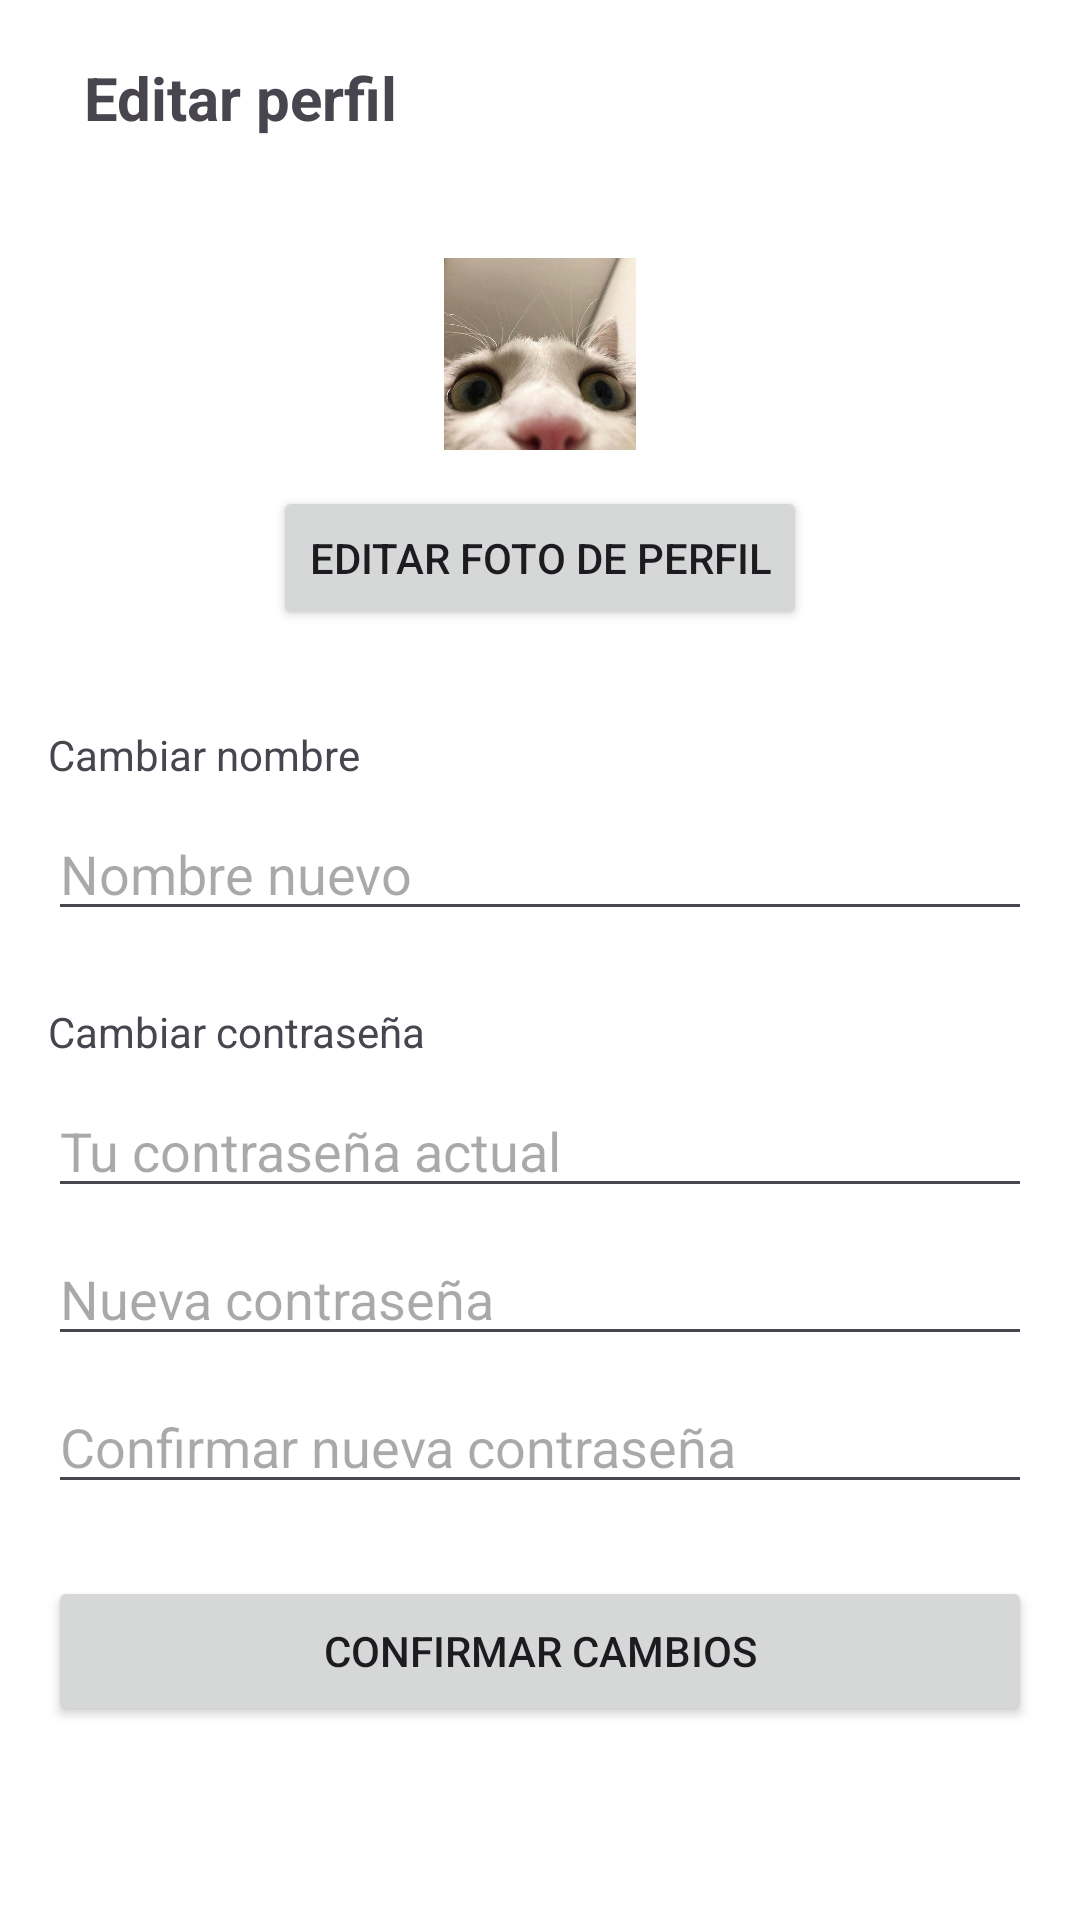

Write the Android layout XML for this screen, with the resource values it uses.
<!-- AndroidManifest.xml: application theme Theme.ArmarioVirtual -->
<!-- res/layout/profile_edit_activity.xml -->
<?xml version="1.0" encoding="utf-8"?>
<androidx.constraintlayout.widget.ConstraintLayout xmlns:android="http://schemas.android.com/apk/res/android"
    xmlns:app="http://schemas.android.com/apk/res-auto"
    xmlns:tools="http://schemas.android.com/tools"
    android:id="@+id/main"
    android:layout_width="match_parent"
    android:layout_height="match_parent"
    tools:context=".views.activity.EditProfileActivity">

    <ImageButton
        android:id="@+id/bGoSettings"
        android:layout_width="wrap_content"
        android:layout_height="wrap_content"
        android:layout_marginStart="16dp"
        android:layout_marginTop="19dp"
        android:background="#00FFFFFF"
        android:onClick="bGoSettings"
        app:srcCompat="@drawable/ic_arrow_backwards"
        app:tint="?attr/colorOnBackground"
        app:layout_constraintStart_toStartOf="parent"
        app:layout_constraintTop_toTopOf="parent" />

    <TextView
        android:id="@+id/tvSettings"
        android:layout_width="wrap_content"
        android:layout_height="wrap_content"
        android:layout_marginStart="12dp"
        android:layout_marginEnd="254dp"
        android:text="@string/editProfile"
        android:textSize="20dp"
        android:textStyle="bold"
        app:layout_constraintEnd_toEndOf="parent"
        app:layout_constraintHorizontal_bias="0"
        app:layout_constraintStart_toEndOf="@id/bGoSettings"
        app:layout_constraintTop_toTopOf="@id/bGoSettings" />



    <ImageView
        android:id="@+id/imgProfile"
        android:layout_width="64dp"
        android:layout_height="64dp"
        android:layout_marginTop="40dp"
        android:contentDescription="@string/profile_picture"
        android:src="@drawable/ic_profile_placeholder"
        app:layout_constraintTop_toBottomOf="@id/tvSettings"
        app:layout_constraintStart_toStartOf="parent"
        app:layout_constraintEnd_toEndOf="parent" />

    <Button
        android:id="@+id/btnEditPfp"
        android:layout_width="wrap_content"
        android:layout_height="wrap_content"
        android:layout_marginTop="12dp"
        android:onClick="selectProfileImage"
        android:text="@string/editPfp"
        app:layout_constraintEnd_toEndOf="parent"
        app:layout_constraintStart_toStartOf="parent"
        app:layout_constraintTop_toBottomOf="@id/imgProfile" />

    <TextView
        android:id="@+id/tvChangeName"
        android:layout_width="wrap_content"
        android:layout_height="wrap_content"
        android:text="@string/changeName"
        android:layout_marginStart="16dp"
        android:layout_marginTop="32dp"
        app:layout_constraintStart_toStartOf="parent"
        app:layout_constraintTop_toBottomOf="@id/btnEditPfp" />

    <EditText
        android:id="@+id/etChangeName"
        android:layout_width="0dp"
        android:layout_height="wrap_content"
        android:layout_marginHorizontal="16dp"
        android:layout_marginTop="8dp"
        android:inputType="text"
        android:hint="@string/changeNamePlaceholder"
        app:layout_constraintStart_toStartOf="parent"
        app:layout_constraintEnd_toEndOf="parent"
        app:layout_constraintTop_toBottomOf="@id/tvChangeName" />

    <TextView
        android:id="@+id/tvChangePassword"
        android:layout_width="wrap_content"
        android:layout_height="wrap_content"
        android:text="@string/changePassword"
        android:layout_marginStart="16dp"
        android:layout_marginTop="24dp"
        app:layout_constraintStart_toStartOf="parent"
        app:layout_constraintTop_toBottomOf="@id/etChangeName" />

    <EditText
        android:id="@+id/etPasswordActual"
        android:layout_width="0dp"
        android:layout_height="wrap_content"
        android:layout_marginHorizontal="16dp"
        android:layout_marginTop="8dp"
        android:inputType="textPassword"
        android:hint="@string/changePasswordActualPlaceholder"
        app:layout_constraintStart_toStartOf="parent"
        app:layout_constraintEnd_toEndOf="parent"
        app:layout_constraintTop_toBottomOf="@id/tvChangePassword" />

    <EditText
        android:id="@+id/etPasswordNew"
        android:layout_width="0dp"
        android:layout_height="wrap_content"
        android:layout_marginHorizontal="16dp"
        android:layout_marginTop="8dp"
        android:inputType="textPassword"
        android:hint="@string/changePasswordPlaceholder"
        app:layout_constraintStart_toStartOf="parent"
        app:layout_constraintEnd_toEndOf="parent"
        app:layout_constraintTop_toBottomOf="@id/etPasswordActual" />

    <EditText
        android:id="@+id/etPasswordConfirm"
        android:layout_width="0dp"
        android:layout_height="wrap_content"
        android:layout_marginHorizontal="16dp"
        android:layout_marginTop="8dp"
        android:inputType="textPassword"
        android:hint="@string/changePasswordConfirmPlaceholder"
        app:layout_constraintStart_toStartOf="parent"
        app:layout_constraintEnd_toEndOf="parent"
        app:layout_constraintTop_toBottomOf="@id/etPasswordNew" />

    <Button
        android:id="@+id/buttonConfirm"
        android:layout_width="0dp"
        android:layout_height="50dp"
        android:layout_marginHorizontal="16dp"
        android:layout_marginTop="24dp"
        android:onClick="bConfirmChanges"
        android:text="@string/confirmChanges"
        app:layout_constraintEnd_toEndOf="parent"
        app:layout_constraintStart_toStartOf="parent"
        app:layout_constraintTop_toBottomOf="@id/etPasswordConfirm" />

</androidx.constraintlayout.widget.ConstraintLayout>
<!-- resources referenced by this layout -->
<resources>
  <!-- drawable ic_profile_placeholder: jpg bitmap (drawable, 55728 bytes) -->
  <string name="changeName">Cambiar nombre</string>
  <string name="changeNamePlaceholder">Nombre nuevo</string>
  <string name="changePassword">Cambiar contraseña</string>
  <string name="changePasswordActualPlaceholder">Tu contraseña actual</string>
  <string name="changePasswordConfirmPlaceholder">Confirmar nueva contraseña</string>
  <string name="changePasswordPlaceholder">Nueva contraseña</string>
  <string name="confirmChanges">Confirmar cambios</string>
  <string name="editPfp">Editar foto de perfil</string>
  <string name="editProfile">Editar perfil</string>
  <string name="profile_picture">Profile picture</string>
  <style name="Theme.ArmarioVirtual" parent="Base.Theme.ArmarioVirtual">
          
          <item name="android:navigationBarColor">@android:color/transparent</item>
          <item name="android:statusBarColor">@android:color/transparent</item>
          <item name="android:windowLightStatusBar">?attr/isLightTheme</item>
      </style>
  <style name="Base.Theme.ArmarioVirtual" parent="Theme.Material3.DayNight.NoActionBar">
          <item name="colorPrimary">@color/whitebuttoncolor</item>
          <item name="colorPrimaryVariant">@color/black</item>
          <item name="colorOnPrimary">@color/white</item>
  
          <item name="colorSecondary">@color/whitebuttoncolor</item>
          <item name="colorSecondaryVariant">@color/black</item>
          <item name="colorOnSecondary">@color/black</item>
  
          <item name="android:colorBackground">@color/white</item>
          <item name="colorOnBackground">@color/black</item>
          <item name="colorSurface">@color/white</item>
          <item name="colorOnSurface">@color/black</item>
  
          <item name="colorError">@color/red</item>
          <item name="colorOnError">@color/white</item>
  
          <item name="colorSurfaceVariant">@color/light_grey</item>
          <item name="colorOnSurfaceVariant">@color/grey</item>
  
          <item name="android:statusBarColor">@color/light_grey</item>
          <item name="android:navigationBarColor">@color/white</item>
          <item name="android:windowBackground">@color/white</item>
  
          <item name="tabBackground">@color/white</item>
          <item name="tabTextColor">@color/whitebuttoncolor</item>
          <item name="tabSelectedTextColor">@color/whitebuttoncolor</item>
          <item name="tabIndicatorColor">@color/whitebuttoncolor</item>
  
      </style>
  <color name="whitebuttoncolor">#1C1C1C</color>
  <color name="black">#FF000000</color>
  <color name="white">#FFFFFFFF</color>
  <color name="red">#FB3636</color>
  <color name="light_grey">#9F9F9F</color>
  <color name="grey">#4C4C4C</color>
</resources>
